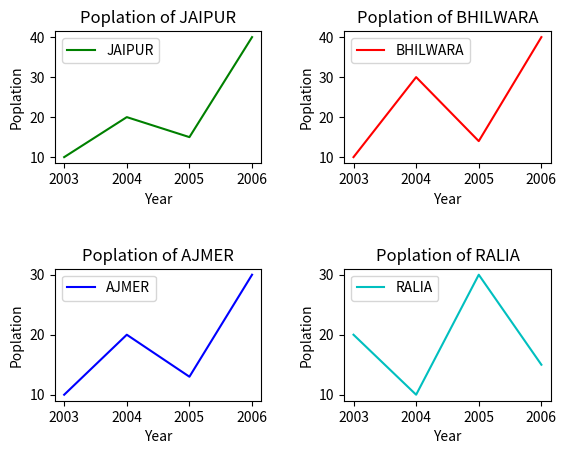

The matplotlib source for this figure:
# -*- coding: utf-8 -*-
"""
Spyder Editor

This is a temporary script file.
"""

import matplotlib
import matplotlib.pyplot as bsdu

grid = bsdu.GridSpec(2,2 , wspace=0.4 , hspace= 0.8)

Year = [2003,2004,2005,2006]
JAIPUR = [10,20,15,40]
BHILWARA=[10,30,14,40]
AJMER =[10,20,13,30]
RALIA =[20,10,30,15]


bsdu.subplot(grid[0,0])
bsdu.plot(Year, JAIPUR , label="JAIPUR", color="g")
bsdu.legend()
bsdu.title("Poplation of JAIPUR")
bsdu.xlabel("Year")
bsdu.ylabel("Poplation")


bsdu.subplot(grid[0,1])
bsdu.plot(Year, BHILWARA , label="BHILWARA", color="r")
bsdu.legend()
bsdu.title("Poplation of BHILWARA")
bsdu.xlabel("Year")
bsdu.ylabel("Poplation")


bsdu.subplot(grid[1,0])
bsdu.plot(Year, AJMER , label="AJMER", color="b")
bsdu.legend()
bsdu.title("Poplation of AJMER")
bsdu.xlabel("Year")
bsdu.ylabel("Poplation")

bsdu.subplot(grid[1,1])
bsdu.plot(Year, RALIA , label="RALIA", color="c")
bsdu.legend()
bsdu.title("Poplation of RALIA")
bsdu.xlabel("Year")
bsdu.ylabel("Poplation")
